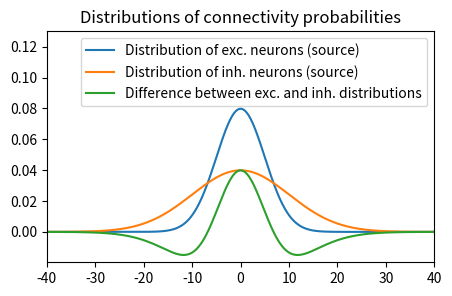

Write the Python code that produced this figure.
#!/usr/bin/env python3
# -*- coding: utf-8 -*-
"""
Summary: Generates the figure of the connectivity kernel.

Description:


"""
#===============================================================================
# PROGRAM METADATA
#===============================================================================
__author__ = 'Hauke Wernecke'
__contact__ = 'hower@kth.se'
__version__ = '0.1'

import matplotlib.pyplot as plt
import numpy as np
from scipy.stats import norm
from collections import namedtuple

# Gaussian parameter
SIGMA_EXC = 5.
SIGMA_INH = 10


plt.figure("gauss", figsize=(5, 3))
gauss_exc = norm(scale = SIGMA_EXC)
gauss_inh = norm(scale = SIGMA_INH)

x0 = 40
x = np.arange(-x0, x0, .1)

#plot the pdfs of these normal distributions
exc_pdf = gauss_exc.pdf(x)
inh_pdf = gauss_inh.pdf(x)
plt.plot(x, exc_pdf, x, inh_pdf, x, exc_pdf-inh_pdf)
plt.legend(["Distribution of exc. neurons (source)",
            "Distribution of inh. neurons (source)",
            "Difference between exc. and inh. distributions"])
plt.title("Distributions of connectivity probabilities")
plt.ylim(ymax=0.13)
plt.xlim(-x0, x0)
